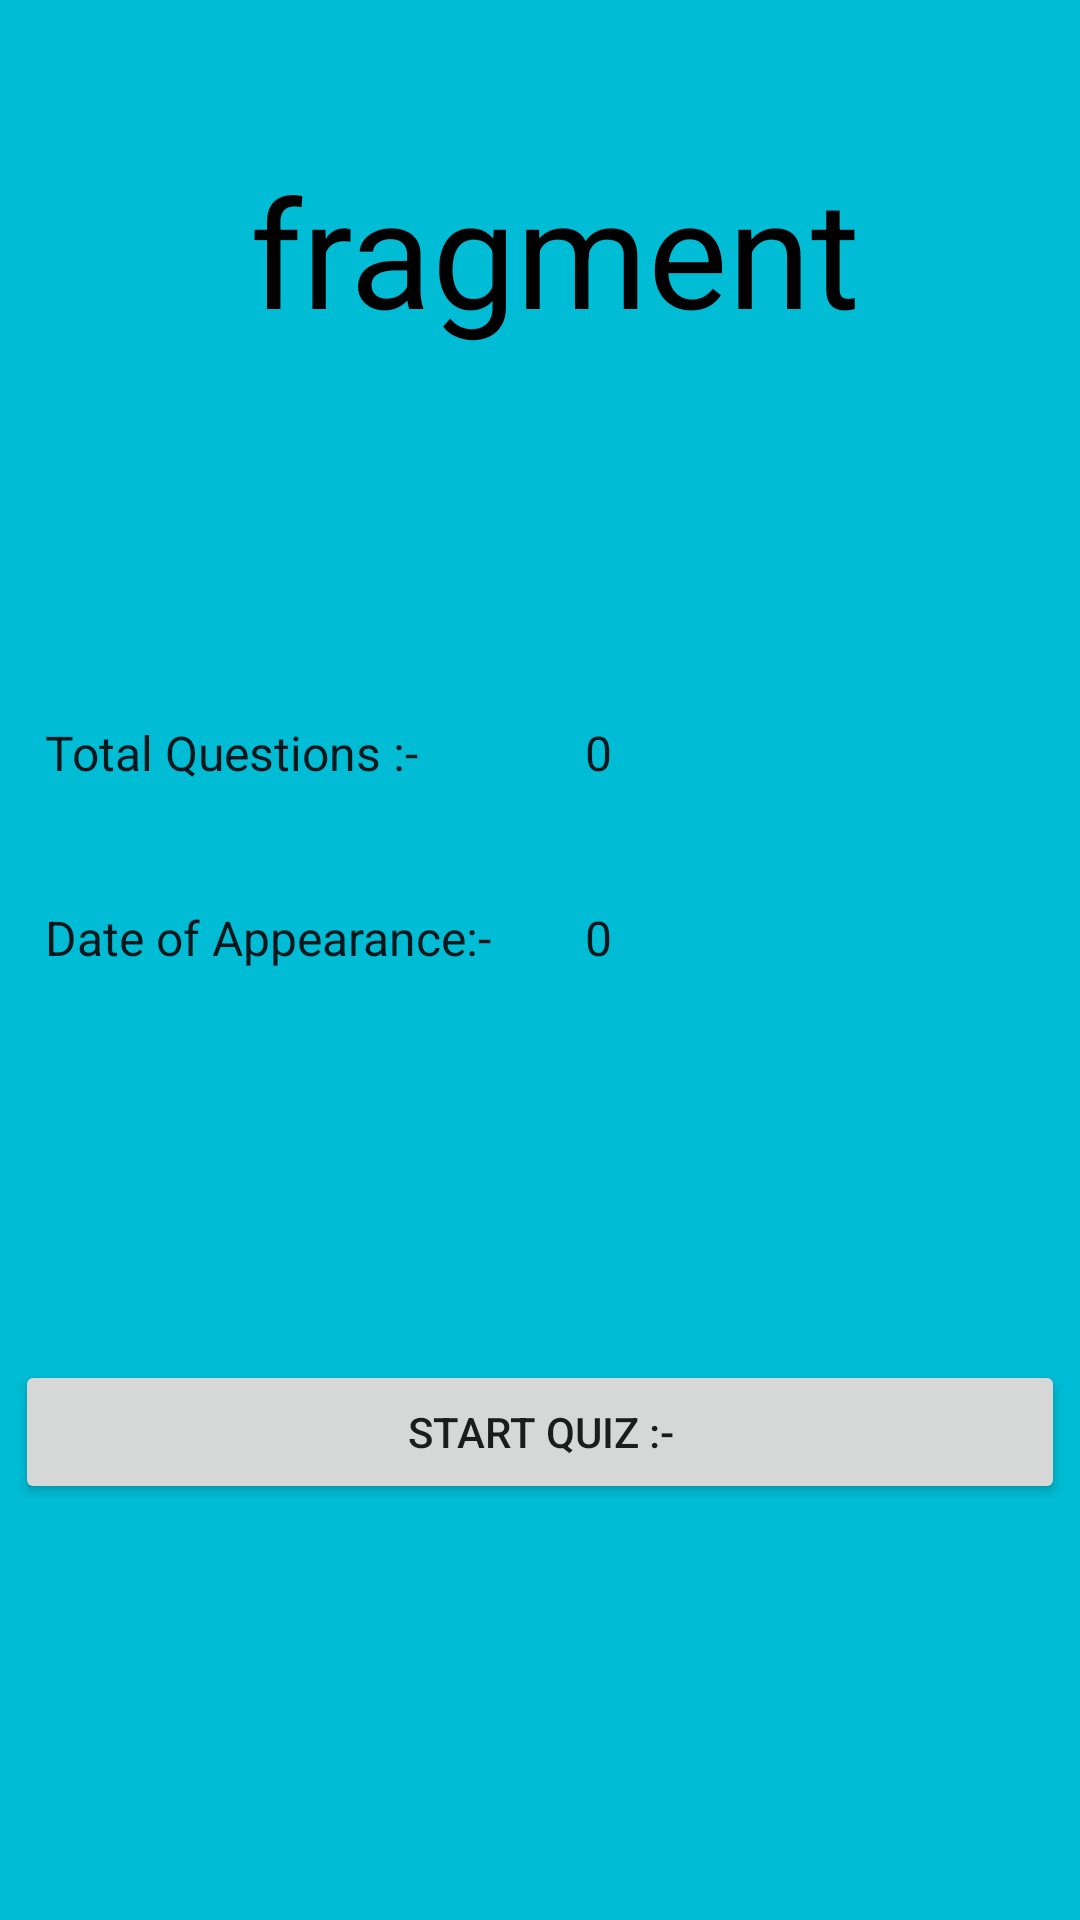

The Android layout XML behind this screen, and the referenced resources:
<!-- AndroidManifest.xml: application theme Theme.Quizzed -->
<!-- res/layout/fragment_2.xml -->
<?xml version="1.0" encoding="utf-8"?>
<FrameLayout xmlns:android="http://schemas.android.com/apk/res/android"
    xmlns:tools="http://schemas.android.com/tools"
    android:layout_width="match_parent"
    android:layout_height="match_parent"
    android:background="#00BCD4"
    android:clickable="true"
    tools:context=".Fragment2">
 <LinearLayout
     android:orientation="vertical"
     android:layout_width="match_parent"
    android:background="#00BCD4"
     android:layout_height="match_parent">

     <TextView
         style="@style/TextAppearance.AppCompat.Headline"
         android:layout_width="match_parent"
         android:layout_height="200dp"

         android:paddingStart="10dp"
         android:paddingTop="50dp"
         android:textSize="50dp"
         android:textAlignment="center"
         android:id="@+id/quizname123"
         android:textColor="@color/black"
         android:text="fragment" />
     <LinearLayout
         android:layout_width="match_parent"
         android:layout_height="wrap_content"
         android:orientation="horizontal"
         android:background="#00BCD4"

         >

         <TextView

             android:layout_width="180dp"

             android:layout_height="wrap_content"
             android:paddingStart="15dp"
             android:paddingTop="40dp"
             style="@style/TextAppearance.AppCompat.Subhead"
             android:text="Total Questions :-" />

         <TextView

             android:layout_width="wrap_content"
             android:id="@+id/question_no"
             android:layout_height="wrap_content"
             style="@style/TextAppearance.AppCompat.Subhead"
             android:paddingStart="15dp"
             android:paddingTop="40dp"
             android:layout_weight="1"
             android:text="0" />


     </LinearLayout>
     <LinearLayout
         android:layout_width="match_parent"
         android:layout_height="wrap_content"
         android:paddingBottom="130dp"
         android:orientation="horizontal"
         android:background="#00BCD4"
         >

         <TextView

             android:layout_width="180dp"

             android:layout_height="wrap_content"
             android:paddingStart="15dp"
             android:paddingTop="40dp"
             style="@style/TextAppearance.AppCompat.Subhead"
             android:text="Date of Appearance:-" />

         <TextView

             android:layout_width="wrap_content"
             android:id="@+id/questiondate12"
             android:layout_height="wrap_content"
             style="@style/TextAppearance.AppCompat.Subhead"
             android:paddingStart="15dp"
             android:paddingTop="40dp"
             android:layout_weight="1"
             android:text="0" />


     </LinearLayout>

     <Button
         android:id="@+id/startquiz"
         android:layout_width="350dp"

         android:layout_height="wrap_content"
         android:layout_gravity="center_horizontal"
         android:text="Start Quiz :-" />


 </LinearLayout>


</FrameLayout>
<!-- resources referenced by this layout -->
<resources>
  <style name="Theme.Quizzed" parent="Theme.MaterialComponents.DayNight.NoActionBar">
          
          <item name="colorPrimary">@color/purple_500</item>
          <item name="colorPrimaryVariant">@color/purple_700</item>
          <item name="colorOnPrimary">@color/white</item>
          
          <item name="colorSecondary">@color/teal_200</item>
          <item name="colorSecondaryVariant">@color/teal_700</item>
          <item name="colorOnSecondary">@color/black</item>
          
          <item name="android:statusBarColor">?attr/colorPrimaryVariant</item>
          
      </style>
  <!-- not gathered from this repository: default colours our renderer supplied (Android Studio template values) -->
  <color name="purple_500">#FF6200EE</color>
  <color name="purple_700">#FF3700B3</color>
  <color name="teal_200">#FF03DAC5</color>
  <color name="teal_700">#FF018786</color>
  <color name="black">#FF000000</color>
  <color name="white">#FFFFFFFF</color>
</resources>
